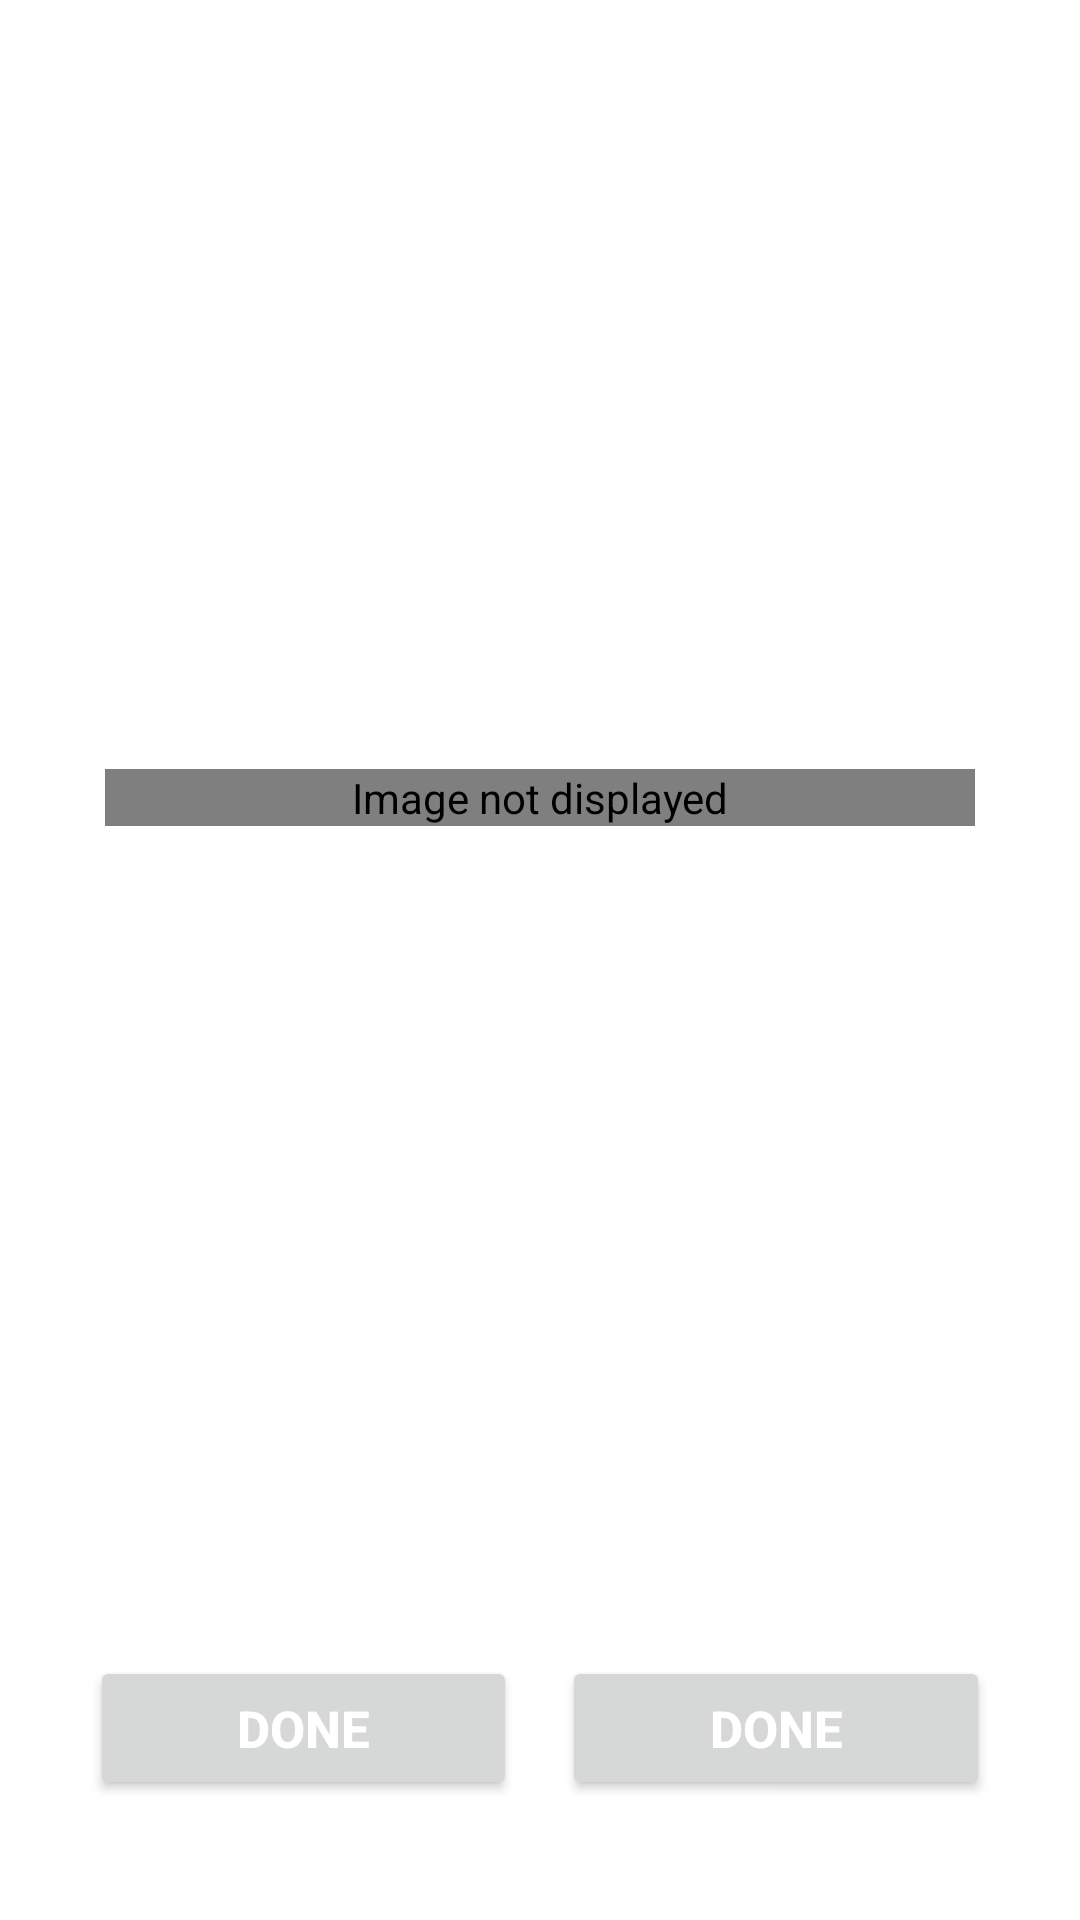

Here is an Android app screen rendered from its layout file. Give the layout XML and the strings, colors and styles it references.
<!-- AndroidManifest.xml: fallback theme Theme.MaterialComponents.DayNight.NoActionBar -->
<!-- res/layout/com_mmp_android_activity_notification_full.xml -->
<?xml version="1.0" ?>
<RelativeLayout
    xmlns:tools="http://schemas.android.com/tools"
    xmlns:android="http://schemas.android.com/apk/res/android"
    android:layout_width="match_parent"
    android:layout_height="match_parent"
    tools:ignore="InconsistentLayout">

    <ImageView
        android:id="@+id/com_mmp_android_notification_gradient"
        android:layout_width="match_parent"
        android:layout_height="match_parent"
        android:contentDescription="@string/com_mmp_android_notification_image" />

    <LinearLayout
        android:id="@+id/com_mmp_android_button_exit_wrapper"
        android:layout_width="wrap_content"
        android:layout_height="wrap_content"
        android:layout_alignParentRight="true"
        android:padding="10dp">
        <ImageView
            android:id="@+id/com_mmp_android_image_close"
            android:layout_width="23dp"
            android:layout_height="23dp"
            android:src="@drawable/com_mmp_android_close_new"
            android:contentDescription="@string/com_mmp_android_close" />
    </LinearLayout>

    <LinearLayout
        android:id="@+id/com_mmp_android_notification_bottom_wrapper"
        android:layout_width="match_parent"
        android:layout_height="wrap_content"
        android:layout_alignParentBottom="true"
        android:layout_marginTop="0dp"
        android:orientation="vertical">

        <TextView
            android:id="@+id/com_mmp_android_notification_title"
            android:layout_width="match_parent"
            android:layout_height="wrap_content"
            android:paddingLeft="20dp"
            android:paddingRight="20dp"
            android:gravity="center_horizontal"
            android:textSize="22sp"
            android:textColor="#ffffff"
            android:textStyle="bold" />

        <TextView
            android:id="@+id/com_mmp_android_notification_subtext"
            android:layout_width="match_parent"
            android:layout_height="wrap_content"
            android:paddingLeft="20dp"
            android:paddingRight="20dp"
            android:gravity="center_horizontal"
            android:textSize="17sp"
            android:textColor="#ffffff" />

        <LinearLayout
            android:layout_width="match_parent"
            android:layout_height="wrap_content"
            android:orientation="horizontal"
            android:layout_marginBottom="40dp"
            android:layout_marginTop="18dp"
            android:layout_marginLeft="30dp"
            android:layout_marginRight="30dp"
            android:weightSum="2"
            android:gravity="center_horizontal">

            <Button
                android:id="@+id/com_mmp_android_notification_button"
                android:layout_width="0dp"
                android:minWidth="150dp"
                android:layout_weight="1"
                android:layout_height="wrap_content"
                android:layout_gravity="center"
                android:paddingTop="10dp"
                android:paddingBottom="10dp"
                android:paddingLeft="20dp"
                android:paddingRight="20dp"
                android:text="@string/com_mmp_android_done"
                android:maxLines="1"
                android:textColor="@android:color/white"
                android:textSize="17sp"
                android:textStyle="bold"
                android:ellipsize="end" />

            <Button
                android:id="@+id/com_mmp_android_notification_second_button"
                android:layout_width="0dp"
                android:minWidth="150dp"
                android:layout_weight="1"
                android:layout_height="wrap_content"
                android:layout_gravity="center"
                android:paddingTop="10dp"
                android:paddingBottom="10dp"
                android:paddingLeft="20dp"
                android:paddingRight="20dp"
                android:text="@string/com_mmp_android_done"
                android:maxLines="1"
                android:textColor="@android:color/white"
                android:textSize="17sp"
                android:ellipsize="end"
                android:textStyle="bold"
                android:layout_marginLeft="15dp" />

        </LinearLayout>

    </LinearLayout>

    
    <LinearLayout
        android:layout_width="match_parent"
        android:layout_height="match_parent"
        android:layout_marginTop="50dp"
        android:orientation="horizontal"
        android:gravity="center"
        android:layout_above="@id/com_mmp_android_notification_bottom_wrapper">

        <com.mmp.android.takeoverinapp.FadingImageView
            android:id="@+id/com_mmp_android_notification_image"
            android:layout_width="match_parent"
            android:layout_height="wrap_content"
            android:layout_marginLeft="35dp"
            android:layout_marginRight="35dp"
            android:contentDescription="@string/com_mmp_android_notification_image"
            android:src="@drawable/com_mmp_android_logo" />

    </LinearLayout>

</RelativeLayout>
<!-- resources referenced by this layout -->
<resources>
  <string name="com_mmp_android_close">Close</string>
  <string name="com_mmp_android_done">Done</string>
  <string name="com_mmp_android_notification_image">Image not displayed</string>
</resources>
